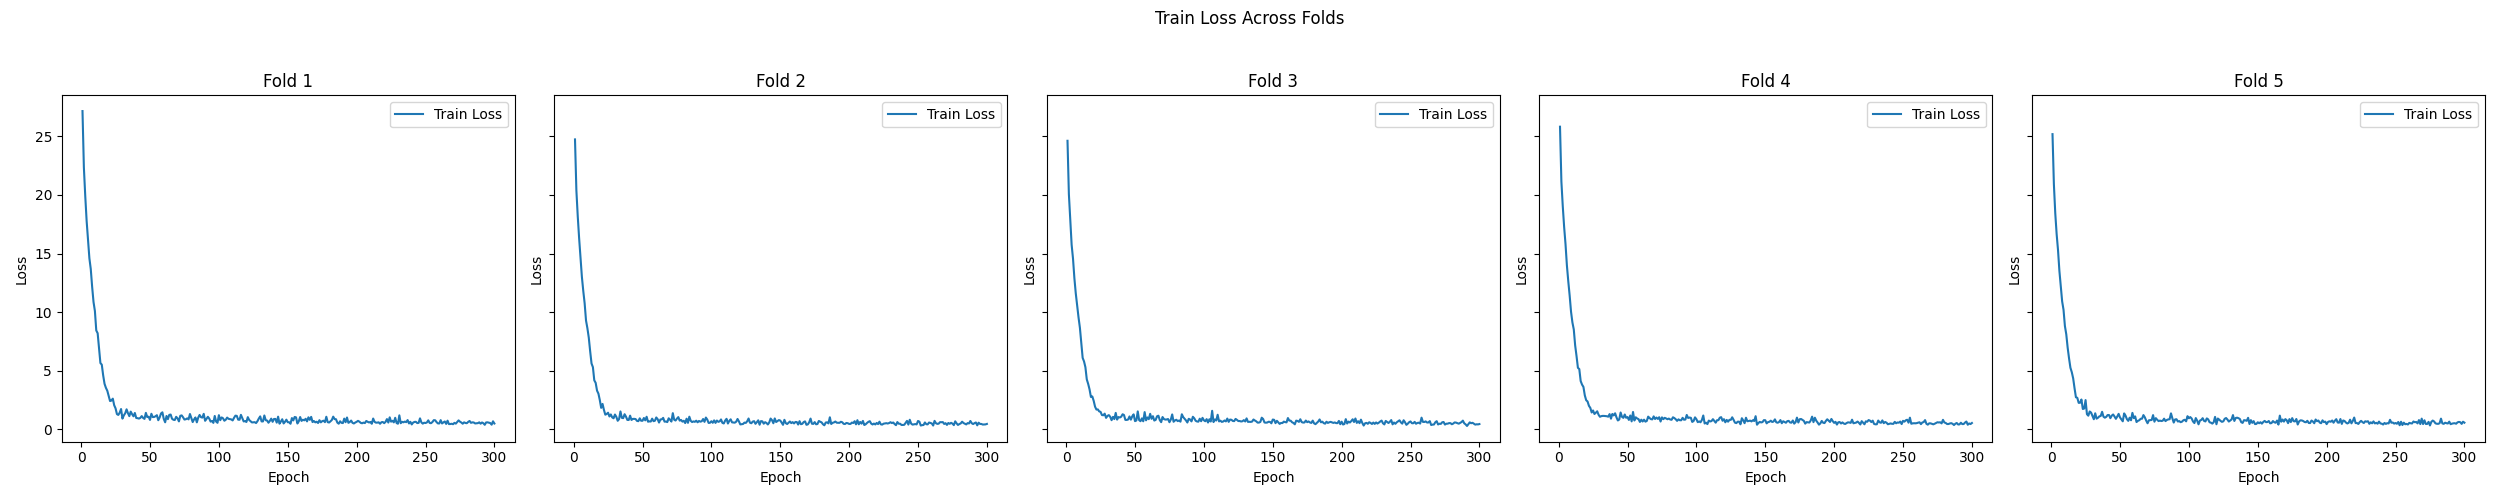

The file beside this chart, header and first rows:
Fold, Train Loss
1, [27.167108437834276, 22.354575607187883,…
2, [24.746989355110596, 20.3958576081143, 1…
3, [24.62891199536312, 20.070365775185284, …
4, [25.831771440202857, 21.15556257103358, …
5, [25.197251114190795, 20.92076365152995, …
